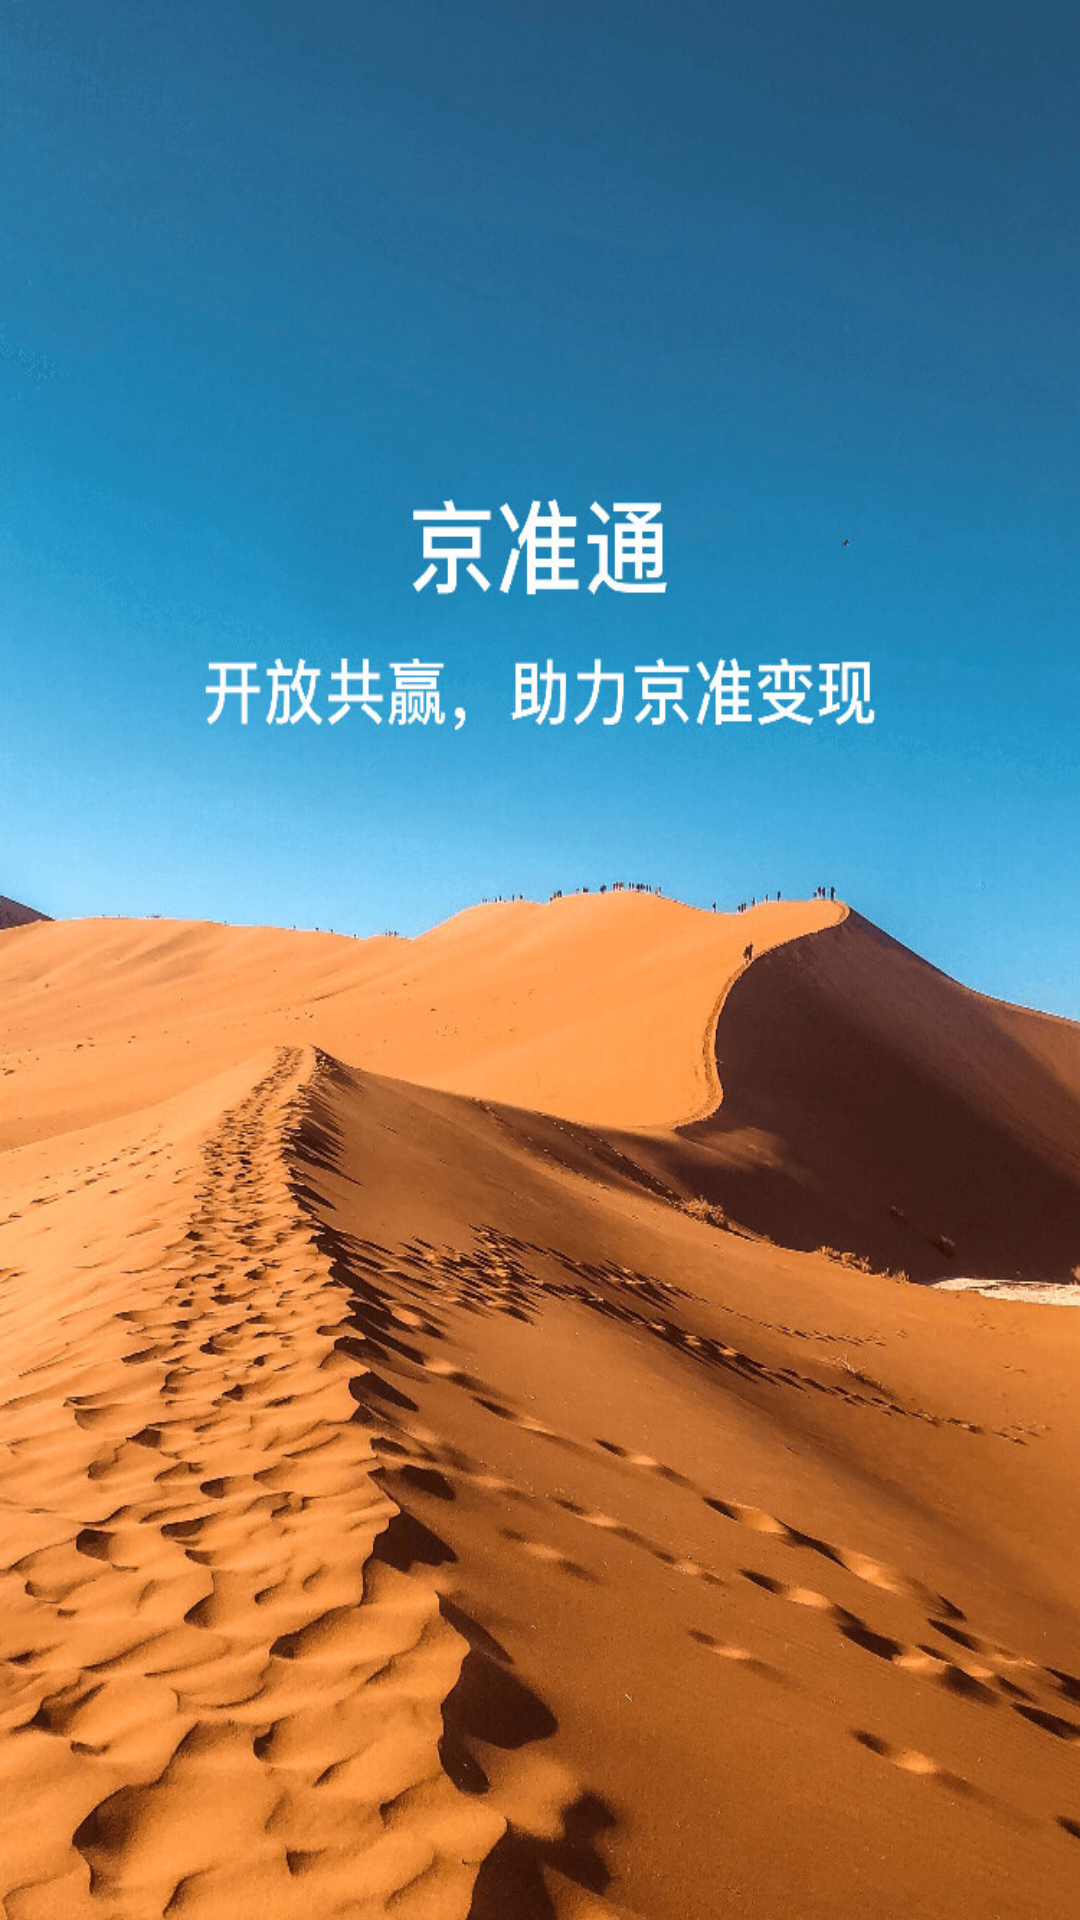

Android layout source for this screen:
<!-- AndroidManifest.xml: application theme Theme.App -->
<!-- res/layout/demo_n_splash_video_ad_activity.xml -->
<LinearLayout xmlns:android="http://schemas.android.com/apk/res/android"
    android:layout_width="match_parent"
    android:layout_height="match_parent"
    android:orientation="vertical">

    <FrameLayout
        android:id="@+id/splash_container"
        android:layout_width="match_parent"
        android:layout_height="match_parent"
        android:background="@mipmap/launch_top_bg" />

</LinearLayout>
<!-- resources referenced by this layout -->
<resources>
  <!-- mipmap launch_top_bg: jpg bitmap (mipmap-xxhdpi, 213232 bytes) -->
  <style name="Theme.App" parent="Theme.AppCompat.Light.NoActionBar">
          
          <item name="colorPrimary">@color/color_primary</item>
          <item name="colorPrimaryDark">@color/color_primary</item>
          <item name="colorAccent">@color/teal_200</item>
      </style>
  <color name="color_primary">#FF018786</color>
  <color name="teal_200">#FF03DAC5</color>
</resources>
